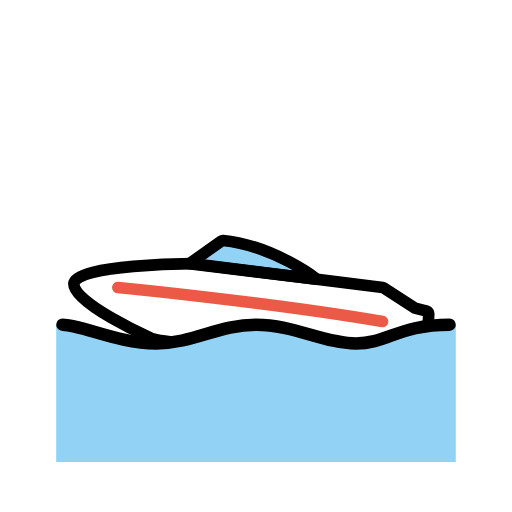
t = 0.00 s
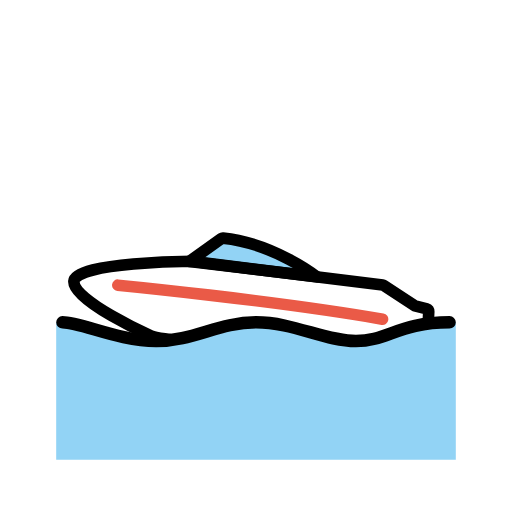
t = 0.48 s
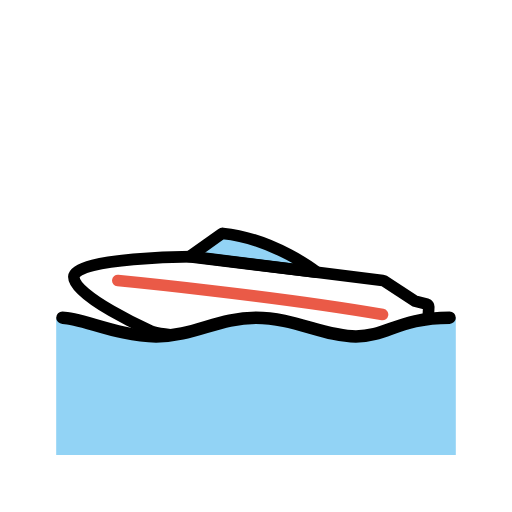
t = 1.43 s
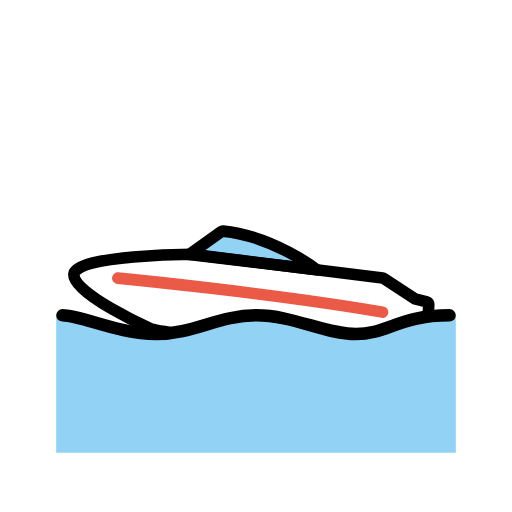
t = 1.90 s
t = 2.38 s: frame unchanged from t = 1.43 s, image omitted
t = 3.33 s: frame unchanged from t = 0.48 s, image omitted

The animated SVG that drew these frames (rendered in a browser with its animation timeline set to each time). Animation: 1 SMIL element (animateTransform=1); one cycle of 3.80 s, repeats indefinitely.

<?xml version='1.0' encoding='utf-8'?>
<svg xmlns="http://www.w3.org/2000/svg" id="emoji" viewBox="-5 -5 82 82" version="1.1" width="200" height="200" role="img">
  <title>OpenMoji: speedboat</title><g><g id="color">
    <path fill="#FFFFFF" d="M25.7191,37.219c0,0-18.6574,0.1092-18.8835,3.2051c-0.226,3.0959,12.1477,8.6395,12.1477,8.6395 s0.7809,0.7927,11.6472,1.303c10.8662,0.5103,28.1411,1.0924,28.1411,1.0924l4.6809-4.3851 c0.088-0.0825,0.1418-0.2035,0.1476-0.3325l0.0661-1.4563c0.0099-0.2177-0.1173-0.4093-0.3023-0.4554l-1.9028-0.4743l-5.017-3.2687 c-0.0459-0.0299-0.0968-0.0487-0.1496-0.0553L25.7191,37.219z" />
    <path fill="#92D3F5" d="M45.7345,39.7147c0,0-6.8479-5.3894-15.0213-6.2024c-0.0867-0.0086-0.1747,0.0159-0.2494,0.0692 l-5.1414,3.6651L45.7345,39.7147z" />
    <path fill="none" stroke="#EA5A47" stroke-linecap="round" stroke-linejoin="round" stroke-miterlimit="10" stroke-width="1.8603" d="M13.8717,41.0478c0,0,24.9872,2.43,42.3914,5.4447" />
    <path fill="#92D3F5" d="M68,47v22H4V47h1c3,0,9,3,15,3s10-3,16-3s11,3,16,3s7-3,15-3H68z" />
    <polyline fill="none" points="68,39.0208 68,55.0208 4,55.0208 4,39.0208" />
  </g>
  <g id="hair" />
  <g id="skin" />
  <g id="skin-shadow" />
  <g id="line">
    <path fill="none" stroke="#000000" stroke-linecap="round" stroke-linejoin="round" stroke-miterlimit="10" stroke-width="1.8603" d="M63.4525,47.0739c0.088-0.0825,0.1418-0.2035,0.1476-0.3325l0.0661-1.4563c0.0099-0.2177-0.1173-0.4093-0.3023-0.4554 l-1.9028-0.4743l-5.017-3.2687c-0.0459-0.0299-0.0968-0.0487-0.1496-0.0553L25.7191,37.219c0,0-18.6574,0.1092-18.8835,3.2051 c-0.226,3.0959,12.1477,8.6395,12.1477,8.6395s0.3095,0.3142,3.25,0.6743" />
    <path fill="none" stroke="#000000" stroke-linecap="round" stroke-linejoin="round" stroke-miterlimit="10" stroke-width="1.8603" d="M45.7345,39.7147c0,0-6.8479-5.3894-15.0213-6.2024c-0.0867-0.0086-0.1747,0.0159-0.2494,0.0692l-5.1414,3.6651L45.7345,39.7147z" />
    <path fill="none" stroke="#000000" stroke-linecap="round" stroke-linejoin="round" stroke-miterlimit="10" stroke-width="2" d="M5,47c3,0,9,3,15,3s10-3,16-3s11,3,16,3s7-3,15-3" />
  </g>
<animateTransform attributeName="transform" type="translate" values="0 0;0 -1.5;0 0" dur="3.8s" repeatCount="indefinite" /></g></svg>
